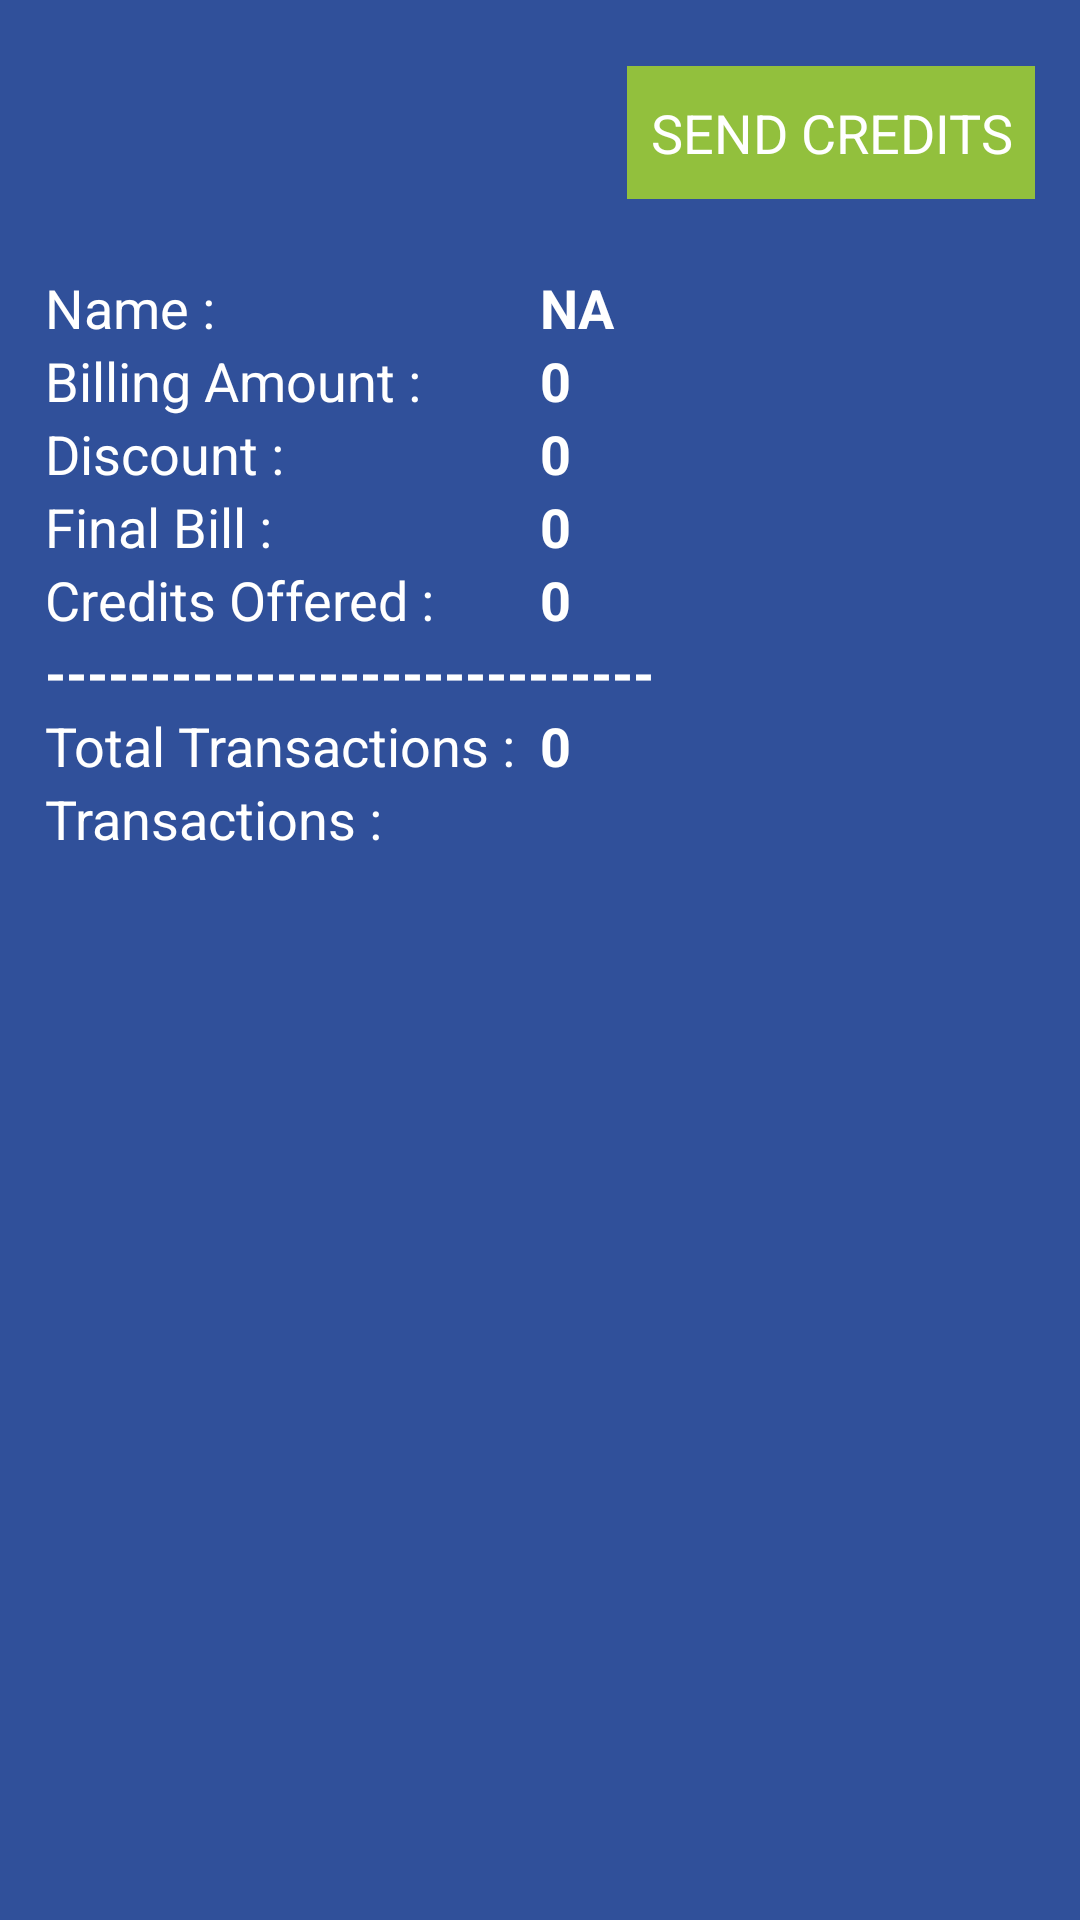

Produce the Android XML layout that renders to this screen, including the resource entries it uses.
<!-- AndroidManifest.xml: application theme AppTheme -->
<!-- res/layout/transaction_details.xml -->
<RelativeLayout xmlns:android="http://schemas.android.com/apk/res/android"
    xmlns:tools="http://schemas.android.com/tools"
    android:layout_width="match_parent"
    android:layout_height="match_parent"
    android:background="@color/background_darkblue" >

    <LinearLayout
        android:id="@+id/login_inputs_layout"
        android:layout_width="match_parent"
        android:layout_height="wrap_content"
        android:orientation="vertical" >

        <TextView
            android:id="@+id/send_credit_button"
            style="@style/landing_last_page_buttons"
            android:layout_width="136dp"
            android:layout_gravity="right"
            android:layout_marginRight="15dp"
            android:layout_marginTop="22dp"
            android:text="@string/send" />

        <ProgressBar
            android:id="@+id/cooldown_bar"
            android:layout_width="wrap_content"
            android:layout_height="wrap_content"
            android:layout_marginLeft="250dp"
            android:layout_marginRight="0dp"
            android:layout_marginTop="0dp"
            android:indeterminate="false"
            android:visibility="gone" />
    </LinearLayout>

    <TextView
        android:id="@+id/label_username"
        android:layout_width="wrap_content"
        android:layout_height="wrap_content"
        android:layout_below="@+id/login_inputs_layout"
        android:layout_marginLeft="15dp"
        android:layout_marginTop="19dp"
        android:text="@string/user_name"
        android:textAppearance="?android:attr/textAppearanceMedium" 
        android:textColor="@color/white"/>

    <TextView
        android:id="@+id/username"
        android:layout_width="wrap_content"
        android:layout_height="wrap_content"
        android:layout_below="@+id/login_inputs_layout"
        android:layout_marginLeft="180dp"
        android:layout_marginTop="19dp"
        android:text="@string/not_applicable"
        android:textAppearance="?android:attr/textAppearanceMedium"
        android:textStyle="bold" 
        android:textColor="@color/white"/>
    
    
    <TextView
        android:id="@+id/label_billing_amount"
        android:layout_width="wrap_content"
        android:layout_height="wrap_content"
        android:layout_below="@+id/label_username"
        android:layout_marginLeft="15dp"
        android:text="@string/billing_amount"
        android:textAppearance="?android:attr/textAppearanceMedium" 
        android:textColor="@color/white"/>

    <TextView
        android:id="@+id/billing_amount"
        android:layout_width="wrap_content"
        android:layout_height="wrap_content"
        android:layout_below="@+id/label_username"
        android:layout_marginLeft="180dp"
        android:text="@string/default_value"
        android:textAppearance="?android:attr/textAppearanceMedium"
        android:textStyle="bold" 
        android:textColor="@color/white"/>

    <TextView
        android:id="@+id/label_discount"
        android:layout_width="wrap_content"
        android:layout_height="wrap_content"
        android:layout_below="@+id/label_billing_amount"
        android:layout_marginLeft="15dp"
        android:text="@string/discount"
        android:textAppearance="?android:attr/textAppearanceMedium" 
        android:textColor="@color/white"/>

    <TextView
        android:id="@+id/discount"
        android:layout_width="wrap_content"
        android:layout_height="wrap_content"
        android:layout_below="@+id/label_billing_amount"
        android:layout_marginLeft="180dp"
        android:text="@string/default_value"
        android:textAppearance="?android:attr/textAppearanceMedium"
        android:textStyle="bold" 
        android:textColor="@color/white"/>

    <TextView
        android:id="@+id/label_final_bill"
        android:layout_width="wrap_content"
        android:layout_height="wrap_content"
        android:layout_below="@+id/label_discount"
        android:layout_marginLeft="15dp"
        android:text="@string/final_bill"
        android:textAppearance="?android:attr/textAppearanceMedium" 
        android:textColor="@color/white"/>

    <TextView
        android:id="@+id/final_bill"
        android:layout_width="wrap_content"
        android:layout_height="wrap_content"
        android:layout_below="@+id/label_discount"
        android:layout_marginLeft="180dp"
        android:text="@string/default_value"
        android:textAppearance="?android:attr/textAppearanceMedium"
        android:textStyle="bold" 
        android:textColor="@color/white"/>

    <TextView
        android:id="@+id/label_redeem_points"
        android:layout_width="wrap_content"
        android:layout_height="wrap_content"
        android:layout_below="@+id/label_final_bill"
        android:layout_marginLeft="15dp"
        android:text="@string/credit_offered"
        android:textAppearance="?android:attr/textAppearanceMedium" 
        android:textColor="@color/white"/>

    <TextView
        android:id="@+id/redeem_points"
        android:layout_width="wrap_content"
        android:layout_height="wrap_content"
        android:layout_below="@+id/label_final_bill"
        android:layout_marginLeft="180dp"
        android:text="@string/default_value"
        android:textAppearance="?android:attr/textAppearanceMedium"
        android:textStyle="bold" 
        android:textColor="@color/white"/>
    
    <TextView
        android:id="@+id/partition"
        android:layout_width="wrap_content"
        android:layout_height="wrap_content"
        android:layout_below="@+id/label_redeem_points"
        android:layout_marginLeft="15dp"
        android:text="@string/partition"
        android:textAppearance="?android:attr/textAppearanceMedium"
        android:textStyle="bold" 
        android:textColor="@color/white"/>
    
    <TextView
        android:id="@+id/label_total_transactions"
        android:layout_width="wrap_content"
        android:layout_height="wrap_content"
        android:layout_below="@+id/partition"
        android:layout_marginLeft="15dp"
        android:text="@string/total_transactions"
        android:textAppearance="?android:attr/textAppearanceMedium" 
        android:textColor="@color/white"/>

    <TextView
        android:id="@+id/total_transactions"
        android:layout_width="wrap_content"
        android:layout_height="wrap_content"
        android:layout_below="@+id/partition"
        android:layout_marginLeft="180dp"
        android:text="@string/default_value"
        android:textAppearance="?android:attr/textAppearanceMedium"
        android:textStyle="bold" 
        android:textColor="@color/white"/>

    <TextView
        android:id="@+id/label_transactions"
        android:layout_width="wrap_content"
        android:layout_height="wrap_content"
        android:layout_below="@+id/label_total_transactions"
        android:layout_marginLeft="15dp"
        android:text="@string/transactions"
        android:textAppearance="?android:attr/textAppearanceMedium" 
        android:textColor="@color/white"/>
    
    
   <ListView
            android:id="@+id/listview"
            android:layout_width="fill_parent"
            android:layout_height="wrap_content" 
            android:layout_below="@+id/label_transactions"/>
</RelativeLayout>
<!-- resources referenced by this layout -->
<resources>
  <color name="background_darkblue">#30509a</color>
  <color name="white">#FFFFFF</color>
  <string name="billing_amount">Billing Amount : </string>
  <string name="credit_offered">Credits Offered : </string>
  <string name="default_value">0</string>
  <string name="discount">Discount : </string>
  <string name="final_bill">Final Bill : </string>
  <string name="not_applicable">NA</string>
  <string name="partition">-----------------------------</string>
  <string name="send">SEND CREDITS</string>
  <string name="total_transactions">Total Transactions : </string>
  <string name="transactions">Transactions : </string>
  <string name="user_name">Name : </string>
  <style name="landing_last_page_buttons" parent="login_page_green_button">
          <item name="android:layout_width">match_parent</item>
          <item name="android:layout_marginLeft">@dimen/login_page_button_side_margin</item>
          <item name="android:layout_marginRight">@dimen/login_page_button_side_margin</item>
          <item name="android:layout_marginBottom">@dimen/login_page_button_margin_bottom</item>
      </style>
  <style name="AppTheme" parent="AppBaseTheme">
          
      </style>
  <style name="login_page_green_button">
          <item name="android:layout_width">wrap_content</item>
          <item name="android:layout_height">wrap_content</item>
          <item name="android:paddingTop">@dimen/login_page_button_padding_top</item>
          <item name="android:paddingBottom">@dimen/login_page_button_padding_bottom</item>
          <item name="android:singleLine">true</item>
          <item name="android:textColor">@color/white</item>
          <item name="android:background">@color/button_green</item>
          <item name="android:textSize">@dimen/login_page_button_font_size</item>
          <item name="android:gravity">center</item>
      </style>
  <dimen name="login_page_button_side_margin">30dp</dimen>
  <dimen name="login_page_button_margin_bottom">5dp</dimen>
  <style name="AppBaseTheme" parent="android:Theme.Light">
          
      </style>
  <dimen name="login_page_button_padding_top">10dp</dimen>
  <dimen name="login_page_button_padding_bottom">10dp</dimen>
  <color name="button_green">#92c03d</color>
  <dimen name="login_page_button_font_size">18sp</dimen>
</resources>
